Dataset: lock_detech (GitHub, lzumixiny/volo8_test). Classes: locked, unlocked.

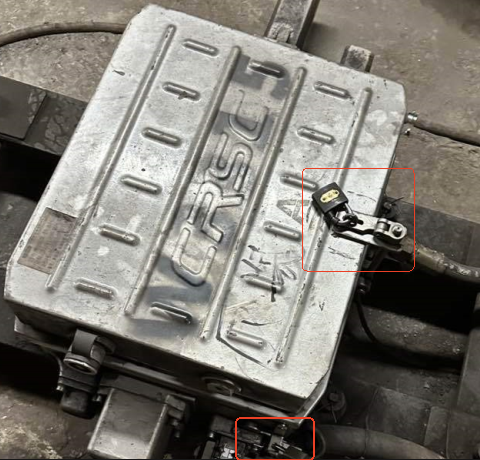
Label: locked

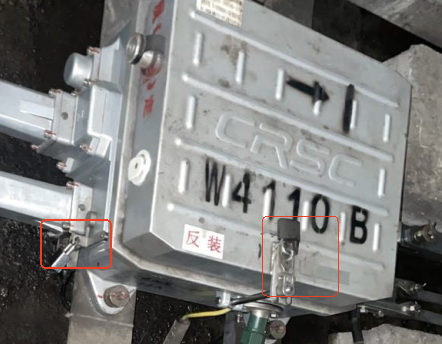
Label: locked

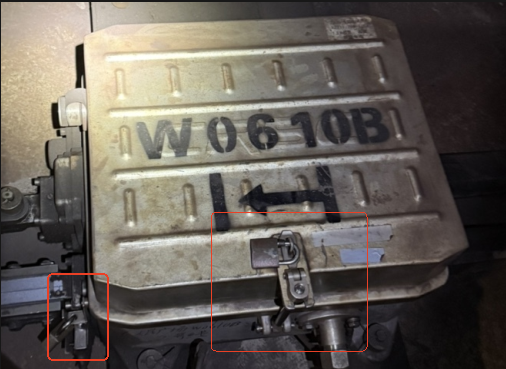
Label: locked

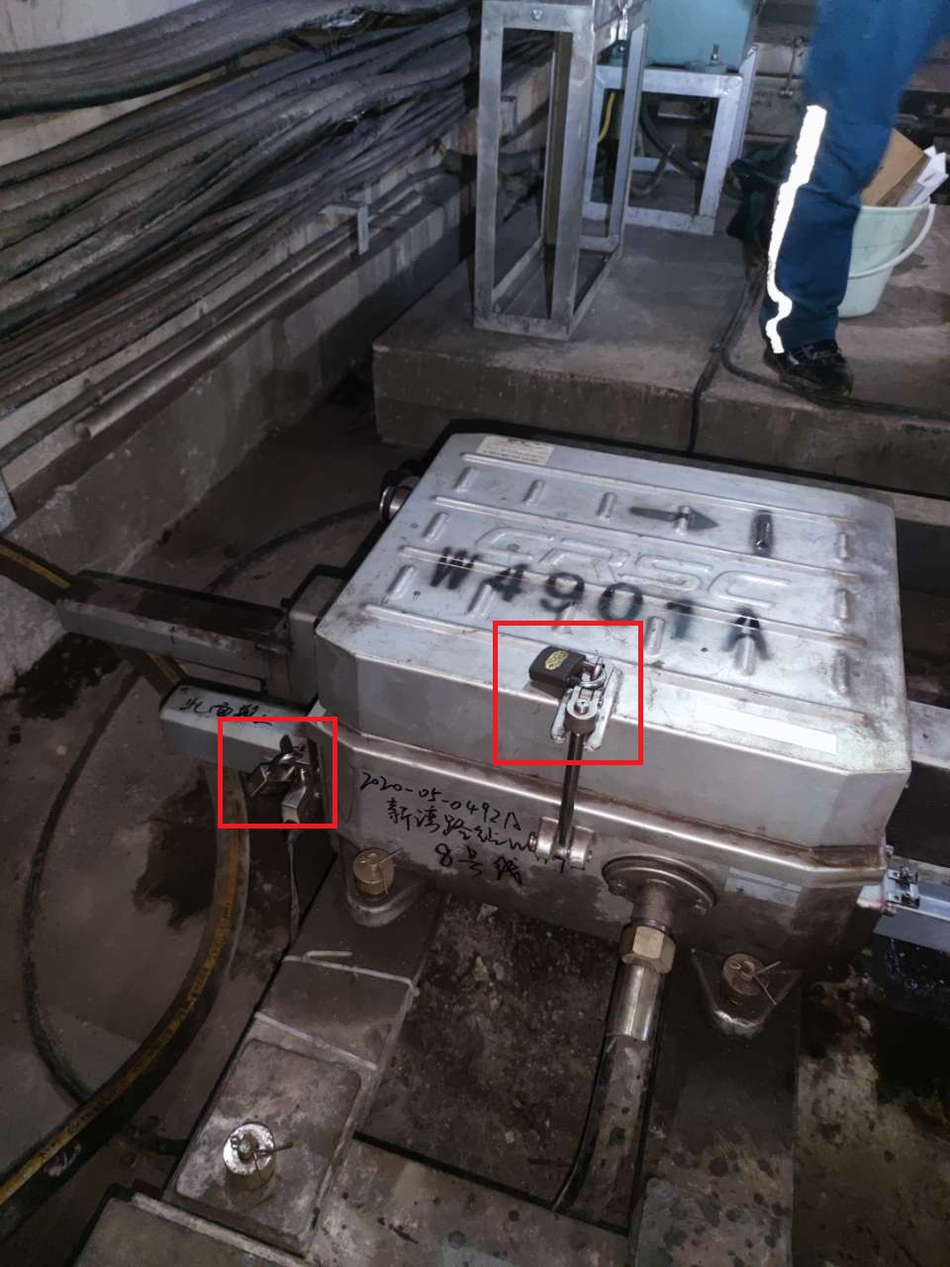
Label: locked

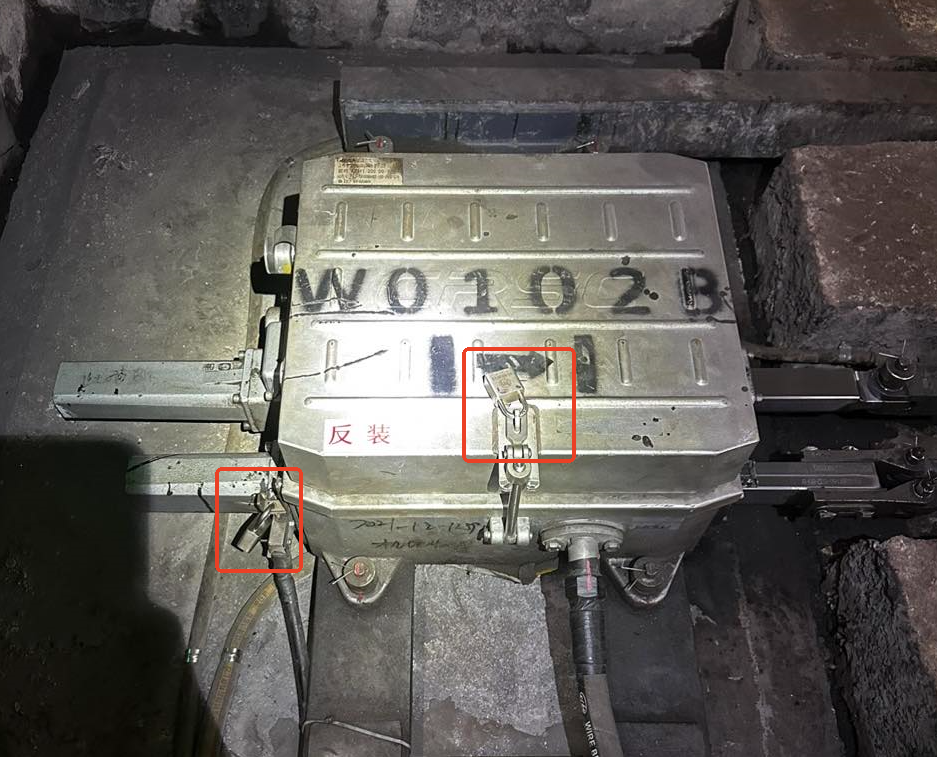
Label: locked

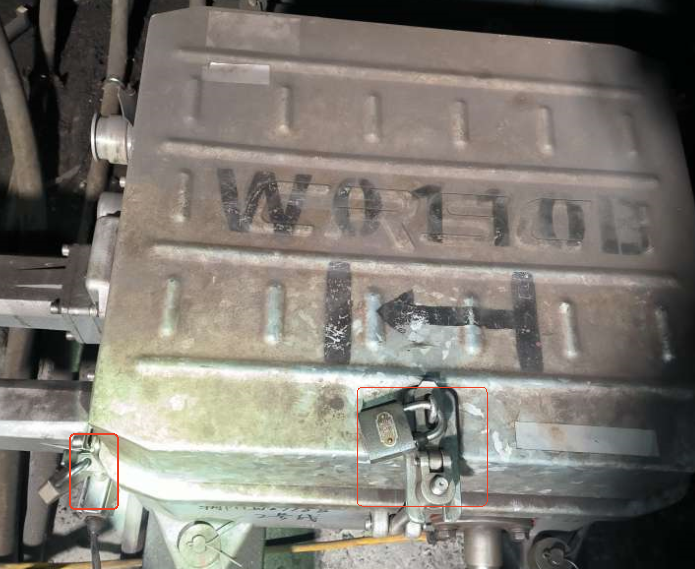
Label: locked
